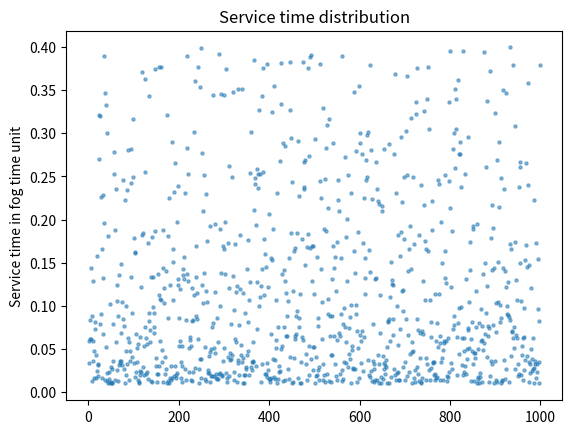

This figure's Python source:
# COMP9334 project (19-T1) -- University of New South Wales
# Fog/cloud Computing
# Written by Jiaquan Xu

import matplotlib.pyplot as plt
import random

# self-set parameters
seed = 0
timeend = 1000

# given parameters
mode = 'random'
arrival = [9.72]
service = [0.01,0.4,0.86]
network = [1.2,1.47]
# para = [fogtimelimit,0.6,timeend]
# We want to find the best fogtimelimit

x = []
y = []
i = 1
alpha_1,alpha_2,beita = service[0], service[1], service[2]
gamma = (1-beita)/(alpha_2**(1-beita)-alpha_1**(1-beita))
while i < 1000:
    service_time = (random.random() * (1 - beita) / gamma + alpha_1 ** (1 - beita)) ** (1 / (1 - beita))
    x.append(i)
    y.append(service_time)
    i += 1
plt.scatter(x,y,s=5,alpha=0.5)
plt.ylabel('Service time in fog time unit')
plt.title('Service time distribution')
plt.savefig('image_1.png')    # get image_1 service time distribution
# we found that service time < 0.4




